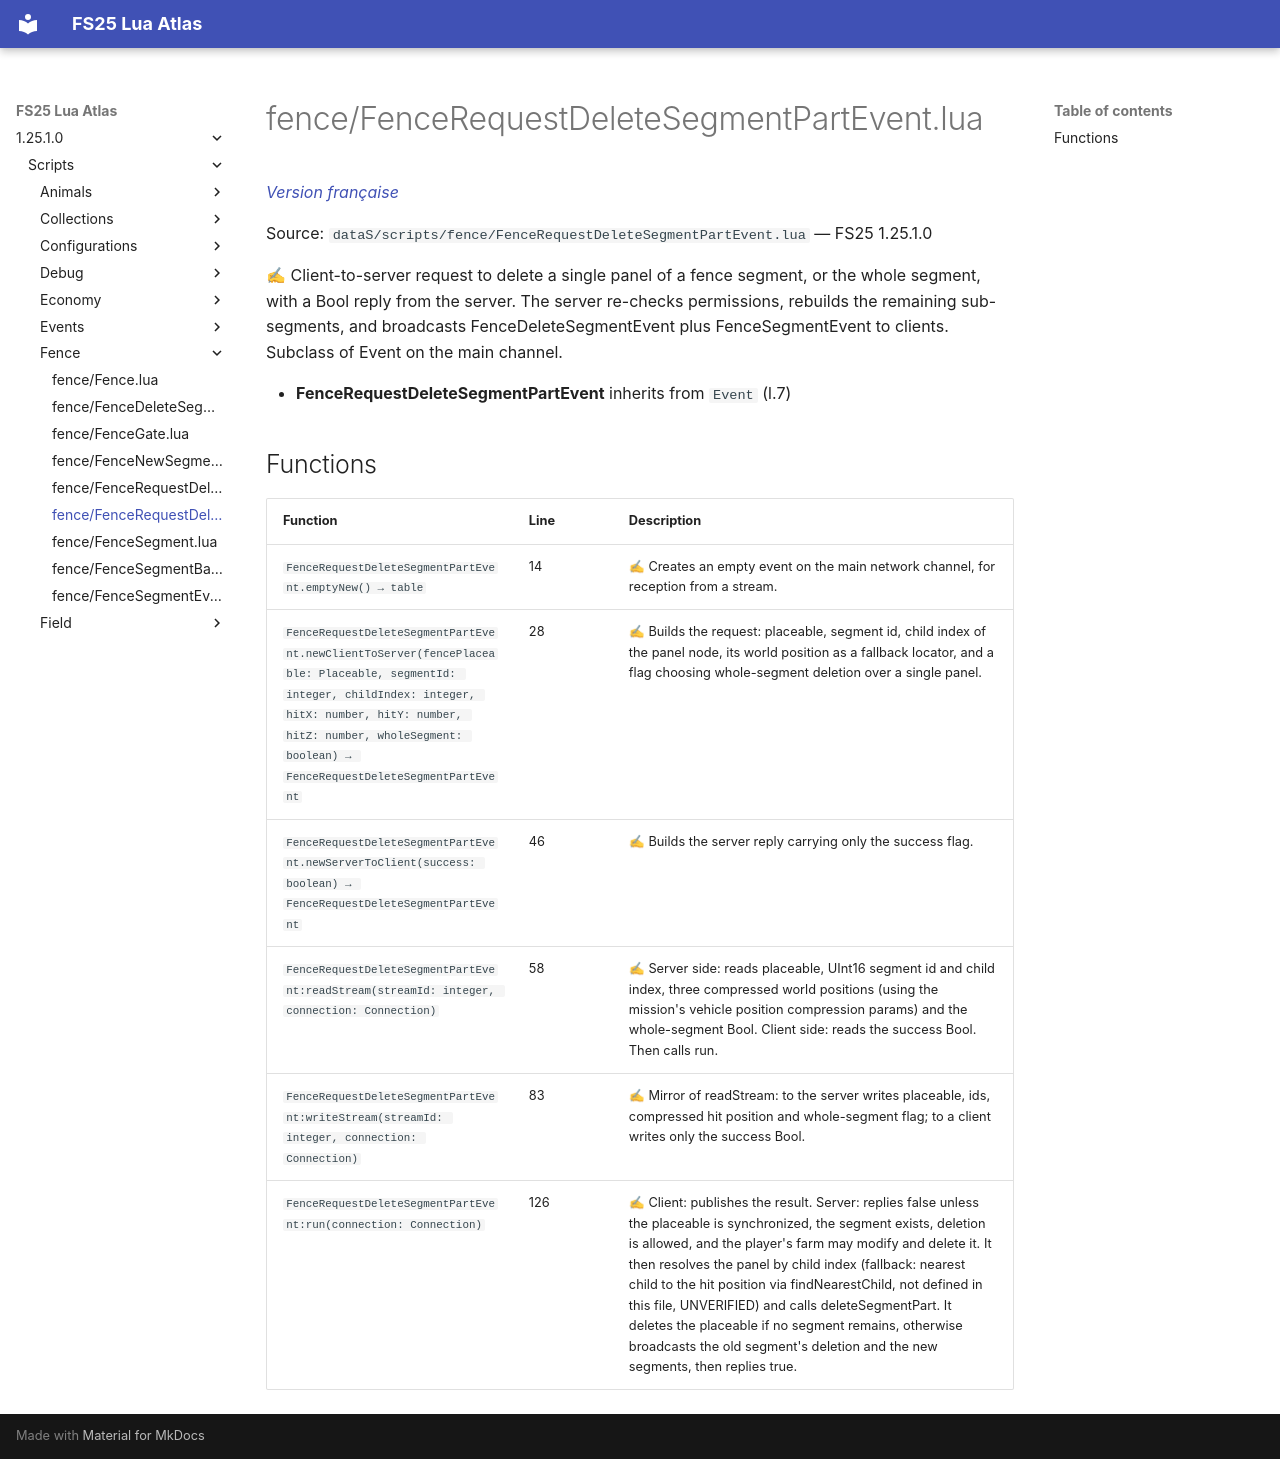

repository: Tim0219800/fs25-lua-atlas · page: 1.25.1.0/scripts/fence/FenceRequestDeleteSegmentPartEvent.html · generator: mkdocs

# fence/FenceRequestDeleteSegmentPartEvent.lua

*[Version française](../../fr/scripts/fence/FenceRequestDeleteSegmentPartEvent.md)*

Source: `dataS/scripts/fence/FenceRequestDeleteSegmentPartEvent.lua` — FS25 1.25.1.0

✍ Client-to-server request to delete a single panel of a fence segment, or the whole segment, with a Bool reply from the server. The server re-checks permissions, rebuilds the remaining sub-segments, and broadcasts FenceDeleteSegmentEvent plus FenceSegmentEvent to clients. Subclass of Event on the main channel.

- **FenceRequestDeleteSegmentPartEvent** inherits from `Event` (l.7)

## Functions

| Function | Line | Description |
|---|---|---|
| `FenceRequestDeleteSegmentPartEvent.emptyNew() → table` | 14 | ✍ Creates an empty event on the main network channel, for reception from a stream. |
| `FenceRequestDeleteSegmentPartEvent.newClientToServer(fencePlaceable: Placeable, segmentId: integer, childIndex: integer, hitX: number, hitY: number, hitZ: number, wholeSegment: boolean) → FenceRequestDeleteSegmentPartEvent` | 28 | ✍ Builds the request: placeable, segment id, child index of the panel node, its world position as a fallback locator, and a flag choosing whole-segment deletion over a single panel. |
| `FenceRequestDeleteSegmentPartEvent.newServerToClient(success: boolean) → FenceRequestDeleteSegmentPartEvent` | 46 | ✍ Builds the server reply carrying only the success flag. |
| `FenceRequestDeleteSegmentPartEvent:readStream(streamId: integer, connection: Connection)` | 58 | ✍ Server side: reads placeable, UInt16 segment id and child index, three compressed world positions (using the mission's vehicle position compression params) and the whole-segment Bool. Client side: reads the success Bool. Then calls run. |
| `FenceRequestDeleteSegmentPartEvent:writeStream(streamId: integer, connection: Connection)` | 83 | ✍ Mirror of readStream: to the server writes placeable, ids, compressed hit position and whole-segment flag; to a client writes only the success Bool. |
| `FenceRequestDeleteSegmentPartEvent:run(connection: Connection)` | 126 | ✍ Client: publishes the result. Server: replies false unless the placeable is synchronized, the segment exists, deletion is allowed, and the player's farm may modify and delete it. It then resolves the panel by child index (fallback: nearest child to the hit position via findNearestChild, not defined in this file, UNVERIFIED) and calls deleteSegmentPart. It deletes the placeable if no segment remains, otherwise broadcasts the old segment's deletion and the new segments, then replies true. |
